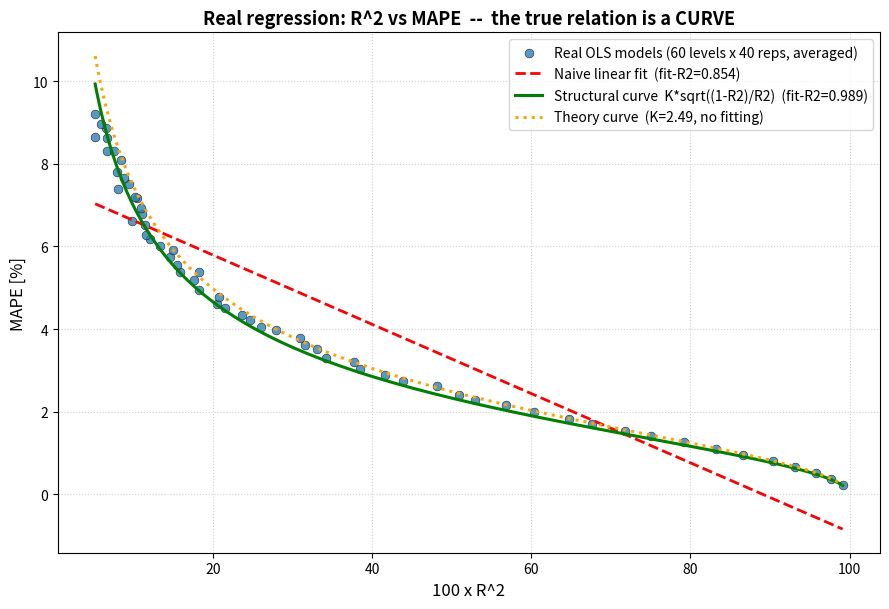

Reproduce this figure in Python.
"""
실제 회귀모델에서 R²와 MAPE의 '진짜' 관계를 실험으로 보이는 스크립트.

핵심 아이디어
-------------
신호(설명 가능한 부분)는 고정하고 '잡음 크기'만 바꿔 가며
보통최소제곱(OLS) 회귀모델을 수백 개 학습시킨다.
각 모델에서 R²와 MAPE를 '정의대로' 직접 계산해 (100·R², MAPE) 산점도를 그린다.

이론 유도 (왜 직선이 아니라 곡선인가)
-------------------------------------
잔차 표준편차를 σe, 신호 표준편차를 σs, y의 평균을 μy 라 하자.
  · R²  = 1 - SSE/SST = 1 - σe² / (σs² + σe²)
        ⇒ 1 - R² = σe² / (σs² + σe²)
        ⇒ σe = σs · sqrt( (1-R²) / R² )                ... (★)
  · MAPE = mean|(y-ŷ)/y|·100 ≈ sqrt(2/π)·100·σe/μy     (가우시안 잔차)
(★)를 대입하면

        MAPE = K · sqrt( (1-R²) / R² ),
        K   = sqrt(2/π) · 100 · σs / μy   (상수: 신호크기/평균에만 의존)

즉 R²와 MAPE의 진짜 관계는 '직선'이 아니라
x=100R² 로 쓰면  MAPE = K·sqrt((100-x)/x)  형태의 '곡선'이다.
R²→1 에서 0으로 수렴하고, R²→0 에서 급격히 발산한다.
"""

import numpy as np
import matplotlib.pyplot as plt

rng = np.random.default_rng(0)


def ols_fit(X, y):
    """절편 포함 보통최소제곱(OLS) 정규방정식 해. (실제 회귀모델)"""
    A = np.column_stack([np.ones(len(X)), X])
    beta, *_ = np.linalg.lstsq(A, y, rcond=None)
    return beta


def predict(X, beta):
    return beta[0] + X @ beta[1:]


def r2_score(y, yhat):
    sse = np.sum((y - yhat) ** 2)
    sst = np.sum((y - y.mean()) ** 2)
    return 1.0 - sse / sst


def mape(y, yhat):
    return np.mean(np.abs((y - yhat) / y)) * 100.0


# ----------------------------------------------------------------------
# 1) 데이터 생성 설계 (신호는 고정, 잡음만 변화)
# ----------------------------------------------------------------------
BETA = np.array([8.0, -6.0, 5.0])   # 진짜 회귀계수 (신호)
BASELINE = 1000.0                   # y 평균을 크게 잡아 y>0 보장 (MAPE 안정)
N = 600                             # 표본 크기
TEST_FRAC = 0.4

# 신호 통계(σs, μy)를 큰 표본으로 사전 추정 → 이론 상수 K 계산용
big = rng.uniform(0, 10, size=(200_000, 3))
signal = big @ BETA
sigma_s = signal.std()
mu_y = BASELINE + signal.mean()
K_theory = np.sqrt(2 / np.pi) * 100.0 * sigma_s / mu_y
print(f"신호 표준편차 σs = {sigma_s:.3f},  y 평균 μy = {mu_y:.3f}")
print(f"이론 상수 K = sqrt(2/pi)*100*σs/μy = {K_theory:.4f}")

# ----------------------------------------------------------------------
# 2) 잡음 수준을 바꿔 가며 실제 회귀모델 학습 → R², MAPE 측정
#    각 잡음 수준에서 REPEAT 번 반복 학습 후 평균 → 측정잡음 제거, 참 곡선 노출
# ----------------------------------------------------------------------
noise_levels = np.linspace(3.0, 115.0, 60)
REPEAT = 40
R2, MAPE = [], []
for sigma_e in noise_levels:
    r2s, mapes = [], []
    for _ in range(REPEAT):
        X = rng.uniform(0, 10, size=(N, 3))
        y = BASELINE + X @ BETA + rng.normal(0, sigma_e, N)

        # train/test 분할
        idx = rng.permutation(N)
        cut = int(N * (1 - TEST_FRAC))
        tr, te = idx[:cut], idx[cut:]

        beta_hat = ols_fit(X[tr], y[tr])    # 실제 회귀 학습
        yp = predict(X[te], beta_hat)       # 테스트셋 예측

        r2s.append(r2_score(y[te], yp))
        mapes.append(mape(y[te], yp))
    R2.append(np.mean(r2s))                 # 반복 평균
    MAPE.append(np.mean(mapes))

R2 = np.array(R2)
MAPE = np.array(MAPE)

# 잡음이 과해 R²<0 이 된 비정상 모델은 제외 (회귀가 평균보다 나쁜 경우)
valid = R2 > 0.01
R2, MAPE = R2[valid], MAPE[valid]
x = 100.0 * R2

# ----------------------------------------------------------------------
# 3) 두 가지 모델로 적합 → 누가 진짜 관계인지 비교
# ----------------------------------------------------------------------
# (A) 순진한 직선:  MAPE = intercept + slope·(100R²)
#     주의: np.polyfit 은 [기울기, 절편] 순서로 반환한다.
slope, intercept = np.polyfit(x, MAPE, 1)
mape_lin = intercept + slope * x
r2_lin = r2_score(MAPE, mape_lin)

# (B) 구조식 곡선:  MAPE = K·sqrt((1-R²)/R²),  K는 최소제곱으로 추정
g = np.sqrt((1 - R2) / R2)
K_fit = np.sum(MAPE * g) / np.sum(g * g)     # 1-파라미터 최소제곱
mape_curve = K_fit * g
r2_curve = r2_score(MAPE, mape_curve)

print(f"\n[Linear] MAPE = {intercept:.4f} + ({slope:.4f})*100R2     fit-R2 = {r2_lin:.4f}")
print(f"[Curve ] MAPE = {K_fit:.4f}*sqrt((1-R2)/R2)               fit-R2 = {r2_curve:.4f}")
print(f"         (fitted K={K_fit:.4f}  vs  theory K={K_theory:.4f})")

# ----------------------------------------------------------------------
# 4) 시각화
# ----------------------------------------------------------------------
plt.rcParams["axes.unicode_minus"] = False
fig, ax = plt.subplots(figsize=(9, 6.2))
ax.scatter(x, MAPE, s=40, alpha=0.8, color="#2c7fb8",
           edgecolors="k", linewidths=0.4,
           label=f"Real OLS models ({len(x)} levels x {REPEAT} reps, averaged)")

xs = np.linspace(max(x.min(), 1e-6), x.max(), 400)
# 직선 모델
ax.plot(xs, intercept + slope * xs, "r--", lw=2,
        label=f"Naive linear fit  (fit-R2={r2_lin:.3f})")
# 구조식 곡선 (적합)
gs = np.sqrt((100 - xs) / xs)               # = sqrt((1-R²)/R²)
ax.plot(xs, K_fit * gs, "g-", lw=2.2,
        label=f"Structural curve  K*sqrt((1-R2)/R2)  (fit-R2={r2_curve:.3f})")
# 이론 곡선 (계수 추정 없이 K_theory)
ax.plot(xs, K_theory * gs, color="orange", ls=":", lw=2.2,
        label=f"Theory curve  (K={K_theory:.2f}, no fitting)")

ax.set_xlabel("100 x R^2", fontsize=12)
ax.set_ylabel("MAPE [%]", fontsize=12)
ax.set_title("Real regression: R^2 vs MAPE  --  the true relation is a CURVE",
             fontsize=13, fontweight="bold")
ax.grid(True, ls=":", alpha=0.6)
ax.legend(loc="upper right", fontsize=10)
fig.tight_layout()

out = "real_r2_vs_mape_experiment.png"
fig.savefig(out, dpi=150)
print(f"\n차트 저장: {out}")
